Run: headless pygame with SDL's dummy video driver; simulated clock (each Clock.tick advances the game by its frame time, no real sleeping); random seed 0; keys injected as events and as key.get_pressed() state; no mouse input.
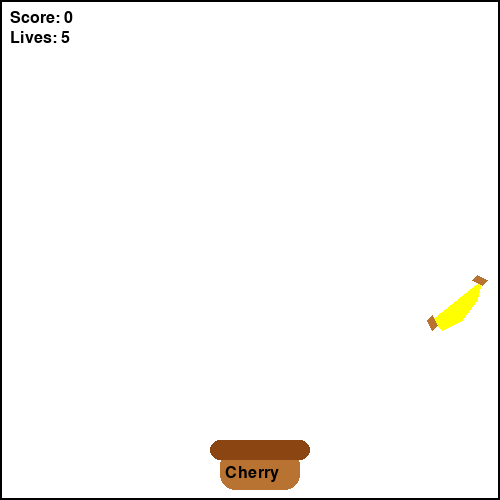
Frame 1 of 4 · flips 1–60 · no input
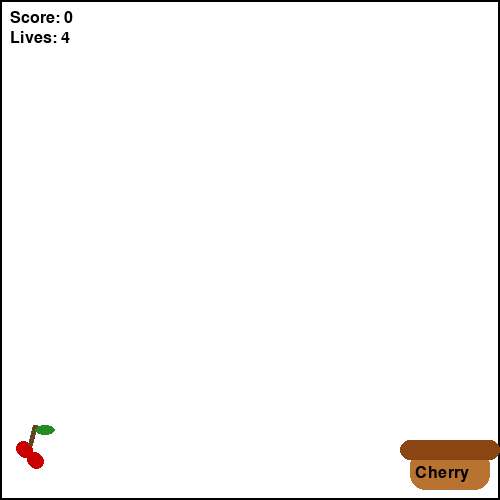
Frame 2 of 4 · flips 61–180 · tapped SPACE, RETURN · held RIGHT (→), D
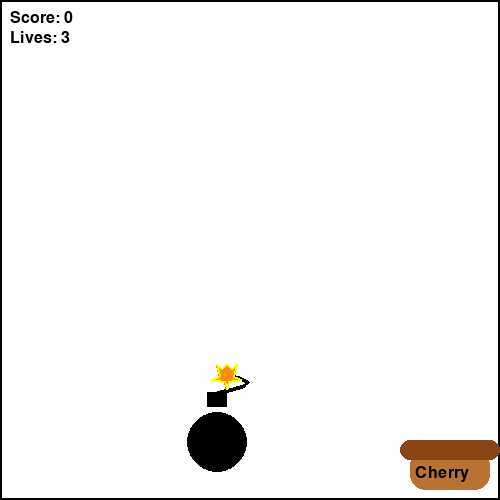
Frame 3 of 4 · flips 181–300 · held DOWN (↓), S
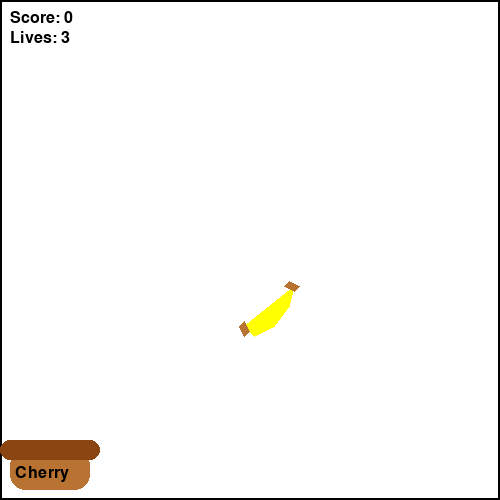
Frame 4 of 4 · flips 301–420 · held LEFT (←), A, UP (↑), W

The pygame program that drew these frames:

import pygame
import random
import math

# Initialize Pygame
pygame.init()
pygame.font.init()

# Screen dimensions
WIDTH, HEIGHT = 500, 500
screen = pygame.display.set_mode((WIDTH, HEIGHT))
pygame.display.set_caption("Fruit Sorting Game")

# Colors
WHITE = (255, 255, 255)
BLACK = (0, 0, 0)
BROWN = (184, 115, 51)
DARK_BROWN = (139, 69, 19)
GREEN = (34, 139, 34)
STEM_COLOR = (101, 67, 33)
RED = (200, 0, 0)
YELLOW = (255, 255, 0)
GRAY = (100, 100, 100)
PINK = (255, 105, 180)
ORANGE = (255, 140, 0)

# Font setup
font = pygame.font.Font(None, 24)

# Basket properties
basket = pygame.Rect(WIDTH // 2, HEIGHT - 50, 60, 40)
basket_speed = 5  
basket_types = ["cherry", "banana", "berry"]
basket_index = 0  
basket_change_cooldown = 0  

# Fruit properties
fruit = None
fruit_speed = 2
spawn_timer = 0
fruit_types = ["cherry", "banana", "berry", "bomb"]
score = 0
lives = 5
game_over = False
running = True
clock = pygame.time.Clock()

# Function to draw an cherry
def draw_cherry(surface, position, size):
    x, y = position
    points = []
    for i in range(360):
        angle = math.radians(i)
        radius = size + 6 * math.sin(2 * angle)
        px = x + radius * math.cos(angle)
        py = y + radius * math.sin(angle)
        points.append((px, py))

    pygame.draw.polygon(surface, RED, points)
    pygame.draw.line(surface, STEM_COLOR, (x, y - size), (x + 5, y - size - 20), 5)
    pygame.draw.ellipse(surface, GREEN, pygame.Rect(x + 5, y - size - 20, 20, 10))

# Function to draw a detailed banana
def draw_detailed_banana(surface, position):
    x, y = position
    banana_points = [
        (x, y + 20),  
        (x + 50, y - 20),  
        (x + 45, y),  
        (x + 30, y + 20),  
        (x + 10, y + 30), 
    ]

    pygame.draw.polygon(surface, YELLOW, banana_points)

    # Left tip
    pygame.draw.polygon(surface, BROWN, [
        (x - 5, y + 20),
        (x, y + 30),
        (x + 5, y + 25),
        (x, y + 15)
    ])

    # Right tip
    pygame.draw.polygon(surface, BROWN, [
        (x + 45, y - 25),
        (x + 55, y - 20),
        (x + 50, y - 15),
        (x + 40, y - 20)
    ])

# Function to draw a berry
def draw_berry(surface, position, size):
    x, y = position
    pygame.draw.ellipse(surface, PINK, pygame.Rect(x - size, y - size, 2 * size, 2.5 * size))
    
    # Draw leaves
    for i in range(3):
        leaf_x = x - size + (i * (size // 1.5))
        leaf_y = y - size - 5
        pygame.draw.ellipse(surface, GREEN, pygame.Rect(leaf_x, leaf_y, size // 1.5, size // 2))

# Function to draw a bomb
def draw_bomb(surface, x, y):
    # Bomb body
    pygame.draw.circle(surface, BLACK, (x, y), 30)

    # Fuse base
    pygame.draw.rect(surface, BLACK, (x - 10, y - 50, 20, 15))

    # Fuse wire (curved)
    fuse_points = [(x, y - 50)]
    for i in range(10):
        angle = math.pi * i / 10
        fuse_x = x + int(30 * math.sin(angle))
        fuse_y = y - 50 - int(20 * i / 10)
        fuse_points.append((fuse_x, fuse_y))
    pygame.draw.lines(surface, BLACK, False, fuse_points, 4)

    # Explosion effect at the tip
    explosion_center = fuse_points[-1]
    explosion_points = [
        (explosion_center[0], explosion_center[1] - 10),
        (explosion_center[0] + 5, explosion_center[1] - 5),
        (explosion_center[0] + 10, explosion_center[1] - 10),
        (explosion_center[0] + 7, explosion_center[1] + 2),
        (explosion_center[0] + 15, explosion_center[1] + 5),
        (explosion_center[0] + 2, explosion_center[1] + 7),
        (explosion_center[0], explosion_center[1] + 15),
        (explosion_center[0] - 2, explosion_center[1] + 7),
        (explosion_center[0] - 15, explosion_center[1] + 5),
        (explosion_center[0] - 7, explosion_center[1] + 2),
        (explosion_center[0] - 10, explosion_center[1] - 10),
        (explosion_center[0] - 5, explosion_center[1] - 5),
    ]
    pygame.draw.polygon(surface, ORANGE, explosion_points)
    pygame.draw.polygon(surface, YELLOW, explosion_points, 2)


# Main game loop
while running:
    screen.fill(WHITE)
    pygame.draw.rect(screen, BLACK, (0, 0, WIDTH, HEIGHT), 2)  # Draw game boundary

    # Handle events
    for event in pygame.event.get():
        if event.type == pygame.QUIT:
            running = False  # Exit game

    if not game_over:
        keys = pygame.key.get_pressed()

        # Move basket left and right
        if keys[pygame.K_LEFT] and basket.x > 40:
            basket.x -= basket_speed
        if keys[pygame.K_RIGHT] and basket.x < WIDTH - basket.width - 3:
            basket.x += basket_speed

        # Handle basket type change with cooldown
        if basket_change_cooldown > 0:
            basket_change_cooldown -= 1
        if keys[pygame.K_UP] and basket_change_cooldown == 0:
            basket_index = (basket_index - 1) % len(basket_types)
            basket_change_cooldown = 10  
        if keys[pygame.K_DOWN] and basket_change_cooldown == 0:
            basket_index = (basket_index + 1) % len(basket_types)
            basket_change_cooldown = 10  

        basket_type = basket_types[basket_index]  # Current basket type

        # Spawn new fruit if none exists
        if fruit is None and spawn_timer == 0:
            fruit_x = random.randint(0, WIDTH - 20)
            fruit_type = random.choices(fruit_types, weights=[3, 3, 3, 2])[0]  # Adjusted bomb frequency
            fruit_speed = random.randint(2, 5)
            fruit = {"rect": pygame.Rect(fruit_x, 0, 20, 20), "type": fruit_type}
            spawn_timer = 60  # Delay next spawn
        elif spawn_timer > 0:
            spawn_timer -= 1

        if fruit:
            fruit["rect"].y += fruit_speed  # Move fruit downward

            # Check for collision with the basket
            if fruit["rect"].y > HEIGHT - 50 and basket.colliderect(fruit["rect"]):
                if fruit["type"] == "bomb":
                    game_over = True  # Game ends if bomb is caught
                elif fruit["type"] == basket_type:
                    score += 10  # Correct fruit caught
                else:
                    lives -= 1  # Wrong fruit caught
                fruit = None  

            # Remove missed fruit
            elif fruit["rect"].y > HEIGHT:
                if fruit["type"] != "bomb":
                    lives -= 1
                fruit = None  

        # Draw the basket
        pygame.draw.rect(screen, BROWN, (basket.x - 30, basket.y, 80, 40), border_radius=15)
        pygame.draw.rect(screen, DARK_BROWN, (basket.x - 40, basket.y - 10, 100, 20), border_radius=10)

        # Display basket type
        basket_label = font.render(f"{basket_type.capitalize()}", True, BLACK)
        screen.blit(basket_label, (basket.x - 25, basket.y + 15))

        # Draw falling fruit or bomb
        if fruit:
            if fruit["type"] == "cherry":
                draw_cherry(screen, (fruit["rect"].x + 10, fruit["rect"].y + 10), 10)
            elif fruit["type"] == "banana":
                draw_detailed_banana(screen, (fruit["rect"].x, fruit["rect"].y))
            elif fruit["type"] == "berry":
                draw_berry(screen, (fruit["rect"].x + 10, fruit["rect"].y + 10), 10)
            else:
                draw_bomb(screen, fruit["rect"].x + 10, fruit["rect"].y + 10)

        # Display score and lives
        score_text = font.render(f"Score: {score}", True, BLACK)
        lives_text = font.render(f"Lives: {lives}", True, BLACK)
        screen.blit(score_text, (10, 10))
        screen.blit(lives_text, (10, 30))

    # Check game over conditions
    if lives <= 0:
        game_over = True
        game_over_reason = "Game Over! No Lives Left"
    elif game_over:
        game_over_reason = "Game Over! Bomb in the Basket"

    if game_over:
        screen.fill(WHITE)
        game_over_text = font.render(game_over_reason, True, RED)
        text_rect = game_over_text.get_rect(center=(WIDTH // 2, HEIGHT // 2))
        screen.blit(game_over_text, text_rect)

    pygame.display.flip()
    clock.tick(30)  # Control frame rate

pygame.quit()  # Exit game
